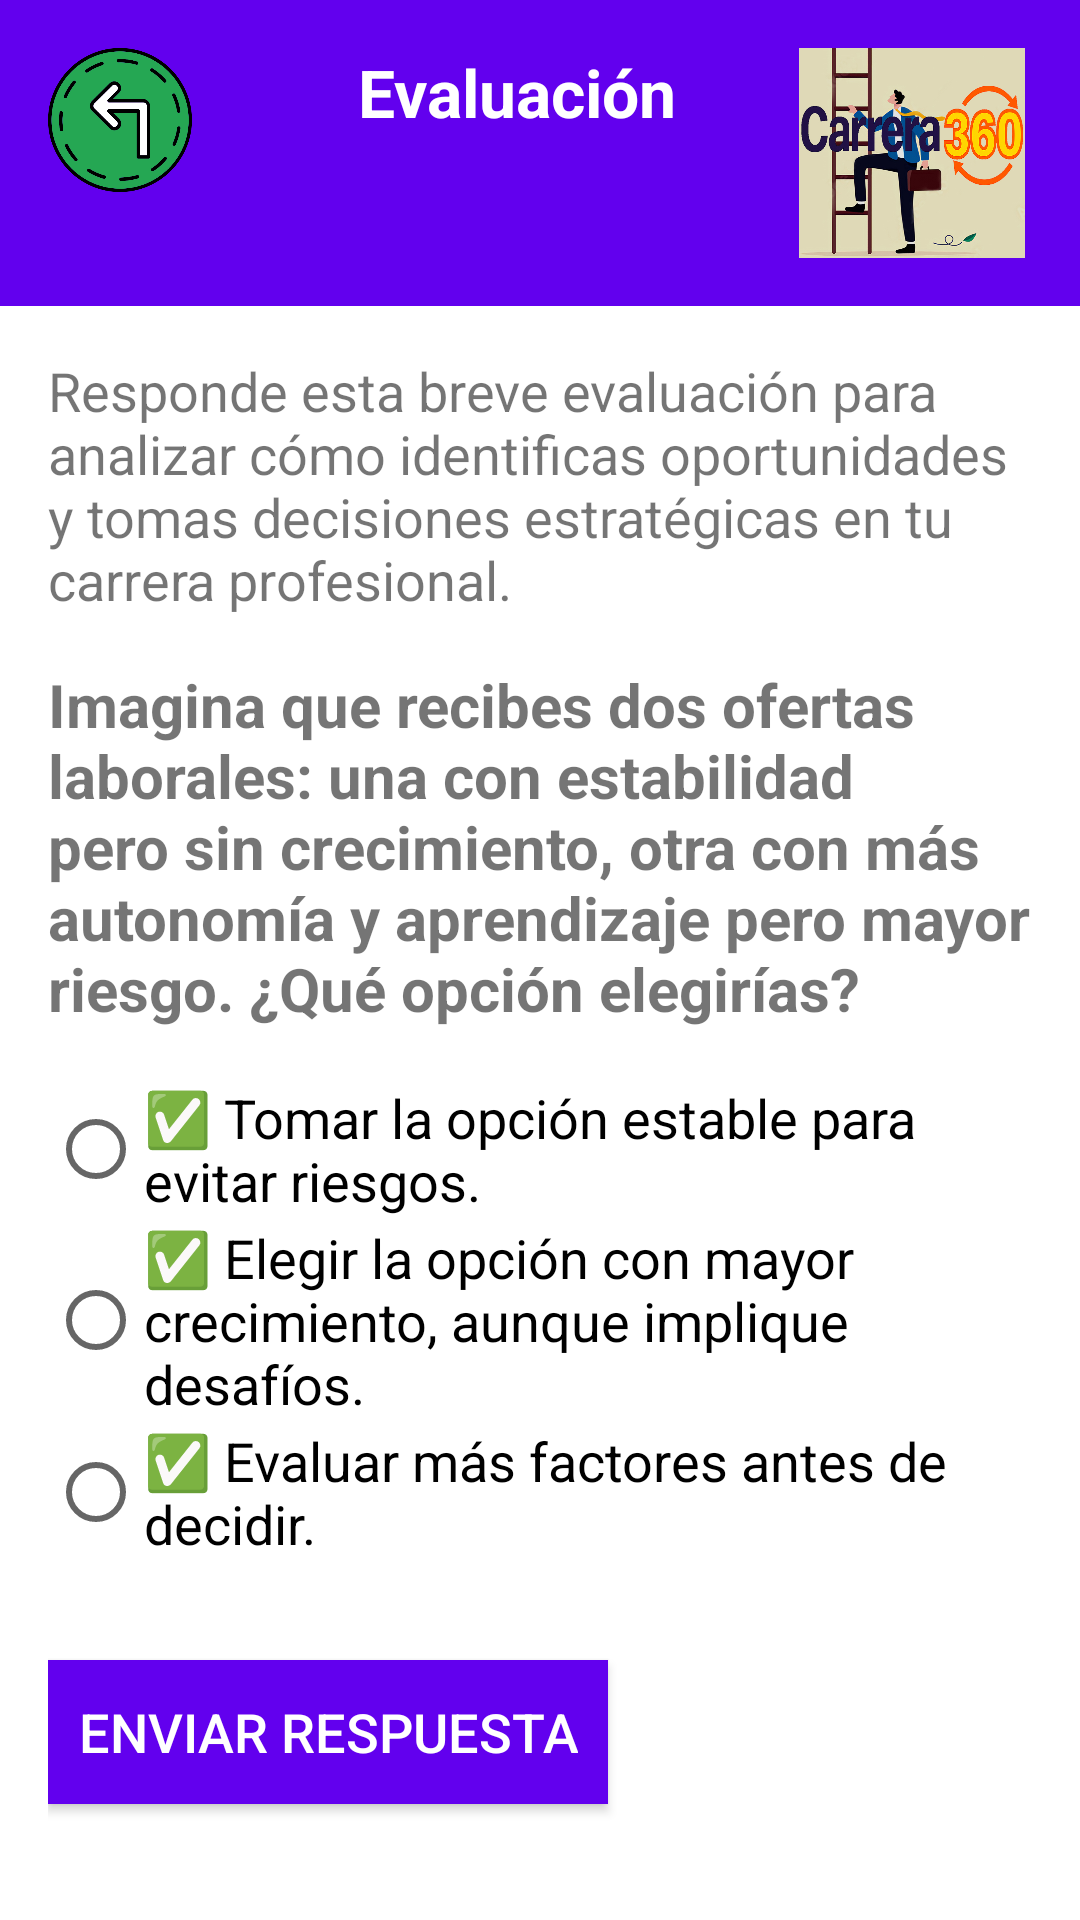

Produce the Android XML layout that renders to this screen, including the resource entries it uses.
<!-- AndroidManifest.xml: application theme Theme.INLAB -->
<!-- res/layout/fragment_evaluation3.xml -->
<?xml version="1.0" encoding="utf-8"?>
<androidx.constraintlayout.widget.ConstraintLayout
    xmlns:android="http://schemas.android.com/apk/res/android"
    xmlns:app="http://schemas.android.com/apk/res-auto"
    xmlns:tools="http://schemas.android.com/tools"
    android:layout_width="match_parent"
    android:layout_height="match_parent"
    tools:context=".fragments.Evaluation3Fragment">

    
    <LinearLayout
        android:id="@+id/headerContainer"
        android:layout_width="match_parent"
        android:layout_height="wrap_content"
        android:orientation="horizontal"
        android:background="@color/primary"
        android:padding="16dp"
        app:layout_constraintTop_toTopOf="parent"
        app:layout_constraintStart_toStartOf="parent"
        app:layout_constraintEnd_toEndOf="parent">
        <ImageButton
            android:id="@+id/btn_Back"
            android:layout_width="48dp"
            android:layout_height="48dp"
            android:src="@drawable/ic_back_arrow"
            android:contentDescription="@string/back_button_desc"
            android:background="?attr/selectableItemBackground"
            android:scaleType="fitCenter"
            android:adjustViewBounds="true"/>

        <TextView
            android:id="@+id/title_Result4"
            android:layout_width="0dp"
            android:layout_height="wrap_content"
            android:layout_weight="1"
            android:text="@string/evaluation1_title"
            android:textSize="22sp"
            android:textStyle="bold"
            android:textColor="@color/white"
            android:gravity="center"
            android:paddingStart="16dp"/>

        <ImageView
            android:id="@+id/ivConceptMap6"
            android:layout_width="80dp"
            android:layout_height="70dp"
            android:src="@drawable/icono"
            android:adjustViewBounds="true"/>

    </LinearLayout>

    
    <ScrollView
        android:id="@+id/scroll_Content"
        android:layout_width="match_parent"
        android:layout_height="0dp"
        android:fillViewport="true"
        app:layout_constraintTop_toBottomOf="@id/headerContainer"
        app:layout_constraintStart_toStartOf="parent"
        app:layout_constraintEnd_toEndOf="parent"
        app:layout_constraintBottom_toBottomOf="parent">

        <LinearLayout
            android:layout_width="match_parent"
            android:layout_height="wrap_content"
            android:orientation="vertical"
            android:padding="16dp">

            
            <TextView
                android:id="@+id/introduction_evaluation3"
                android:layout_width="match_parent"
                android:layout_height="wrap_content"
                android:text="@string/introduction_evaluation3"
                android:textSize="18sp"
                android:paddingBottom="16dp"/>

            
            <TextView
                android:id="@+id/question_evaluation3"
                android:layout_width="match_parent"
                android:layout_height="wrap_content"
                android:text="@string/question_evaluation3"
                android:textStyle="bold"
                android:textSize="20sp"
                android:paddingBottom="16dp"/>

            
            <RadioGroup
                android:id="@+id/radioGroup_evaluation3"
                android:layout_width="match_parent"
                android:layout_height="wrap_content"
                android:orientation="vertical"
                android:paddingBottom="16dp">

                <RadioButton
                    android:id="@+id/option1_evaluation3"
                    android:layout_width="wrap_content"
                    android:layout_height="wrap_content"
                    android:text="@string/option1_evaluation3"
                    android:textSize="18sp"/>

                <RadioButton
                    android:id="@+id/option2_evaluation3"
                    android:layout_width="wrap_content"
                    android:layout_height="wrap_content"
                    android:text="@string/option2_evaluation3"
                    android:textSize="18sp"/>

                <RadioButton
                    android:id="@+id/option3_evaluation3"
                    android:layout_width="wrap_content"
                    android:layout_height="wrap_content"
                    android:text="@string/option3_evaluation3"
                    android:textSize="18sp"/>
            </RadioGroup>

            
            <Button
                android:id="@+id/btn_submit_evaluation3"
                android:layout_width="wrap_content"
                android:layout_height="wrap_content"
                android:text="@string/btn_submit_evaluation3"
                android:textSize="18sp"
                android:background="@color/primary"
                android:textColor="@color/white"
                android:padding="10dp"
                android:layout_marginTop="16dp"/>
        </LinearLayout>
    </ScrollView>

</androidx.constraintlayout.widget.ConstraintLayout>
<!-- resources referenced by this layout -->
<resources>
  <color name="primary">#6200EE</color>
  <color name="white">#FFFFFF</color>
  <!-- drawable ic_back_arrow: png bitmap (drawable, 42115 bytes) -->
  <!-- drawable icono: jpg bitmap (drawable, 224918 bytes) -->
  <string name="back_button_desc">Regresar a Inicio</string>
  <string name="btn_submit_evaluation3">Enviar respuesta</string>
  <string name="evaluation1_title">Evaluación</string>
  <string name="introduction_evaluation3">Responde esta breve evaluación para analizar cómo identificas oportunidades y tomas decisiones estratégicas en tu carrera profesional.</string>
  <string name="option1_evaluation3">✅ Tomar la opción estable para evitar riesgos.</string>
  <string name="option2_evaluation3">✅ Elegir la opción con mayor crecimiento, aunque implique desafíos.</string>
  <string name="option3_evaluation3">✅ Evaluar más factores antes de decidir.</string>
  <string name="question_evaluation3">Imagina que recibes dos ofertas laborales: una con estabilidad pero sin crecimiento, otra con más autonomía y aprendizaje pero mayor riesgo. ¿Qué opción elegirías?</string>
  <style name="Theme.INLAB" parent="Theme.MaterialComponents.Light.NoActionBar">
          <item name="colorPrimary">@color/colorPrimary</item>
          <item name="colorPrimaryVariant">@color/colorPrimaryDark</item>
          <item name="colorAccent">@color/colorAccent</item>
      </style>
  <color name="colorPrimary">#6200EE</color>
  <color name="colorPrimaryDark">#3700B3</color>
  <color name="colorAccent">#03DAC5</color>
</resources>
